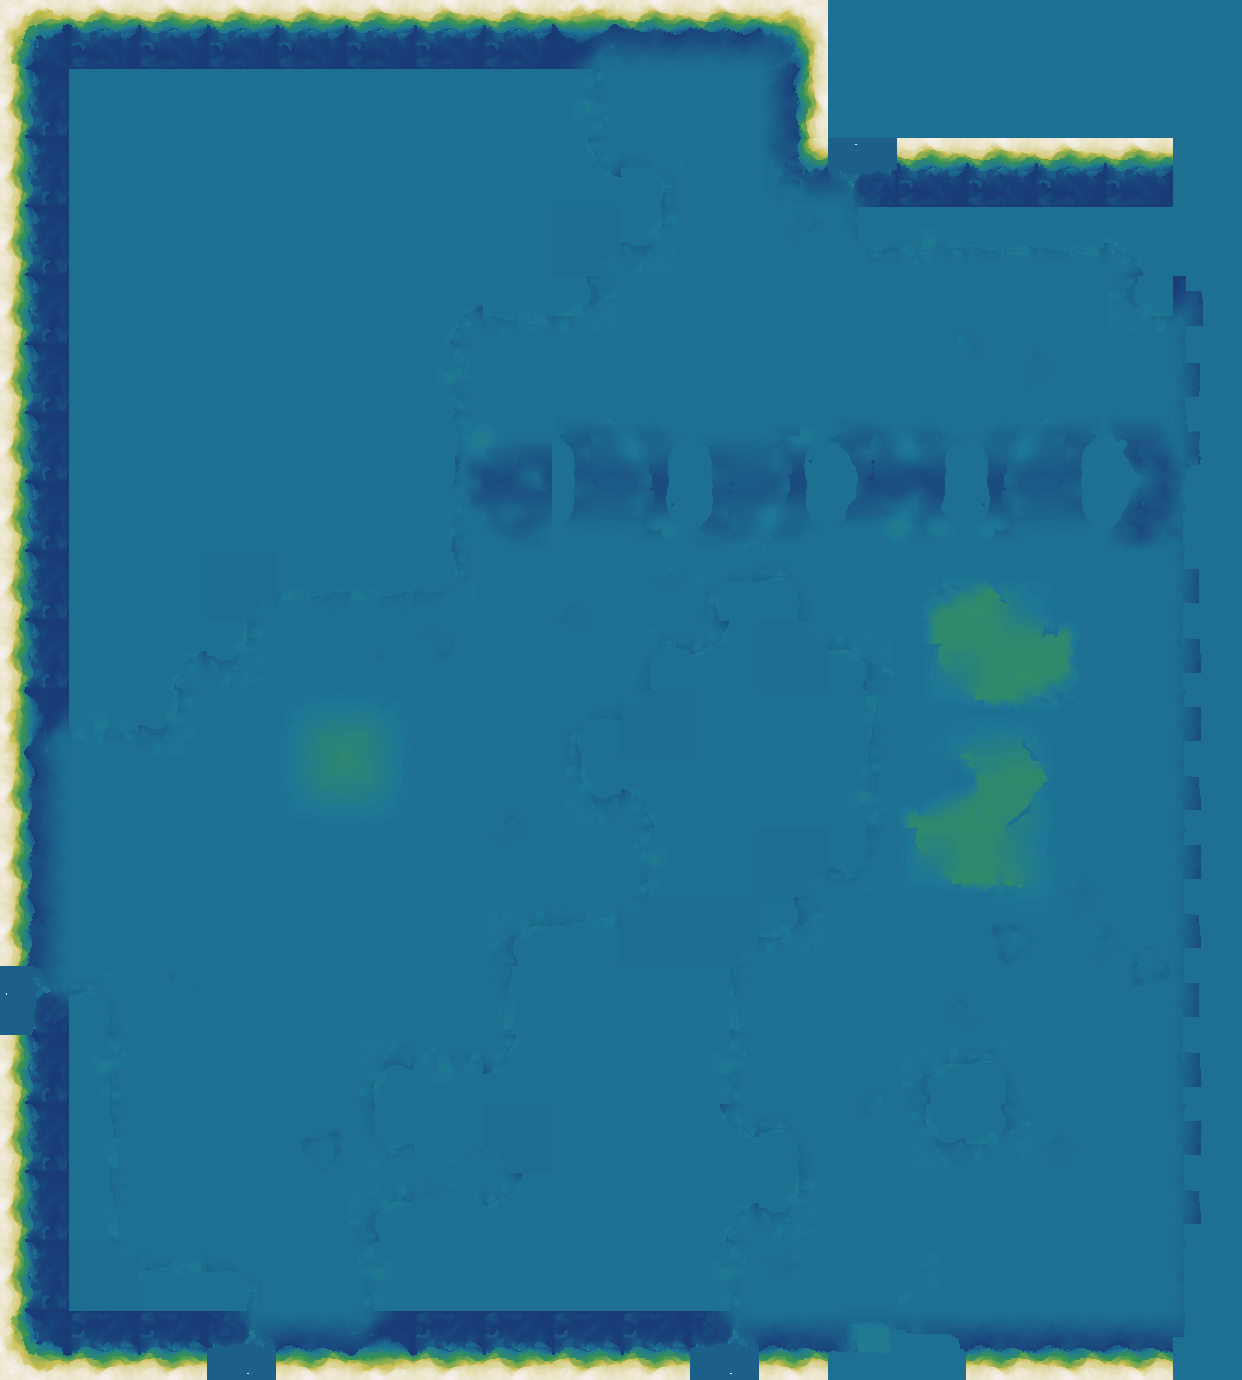

Values plotted in this chart, from the file beside it:
source	layout_generated (walk_layer.build_heigh…
grid	sim_3213926530.tsv
width	1242
height	1380
format	i16 LE, row-major, levels of 7.8125 worl…
min	-21
max	72
